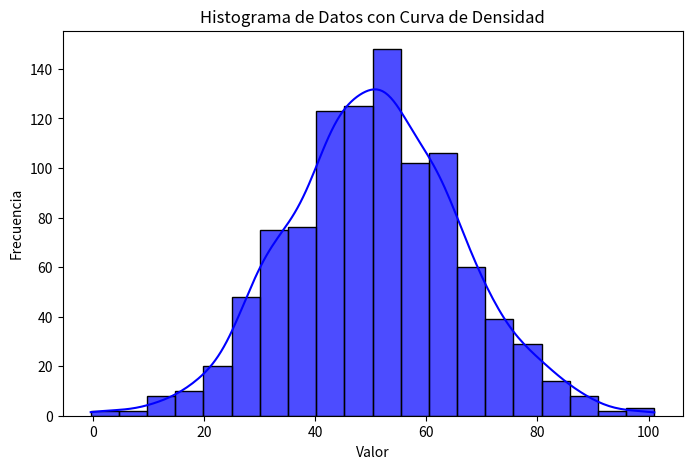

This chart was generated by the following Python code:
#Problema 25
#Generar y analizar histogramas de datos

import numpy as np
import matplotlib.pyplot as plt
import seaborn as sns


data = np.random.normal(loc=50, scale=15, size=1000)  # Media=50, Desviación=15, 1000 datos


plt.figure(figsize=(8, 5))
sns.histplot(data, bins=20, kde=True, color='blue', edgecolor='black', alpha=0.7)

plt.xlabel('Valor')
plt.ylabel('Frecuencia')
plt.title('Histograma de Datos con Curva de Densidad')


plt.show()
